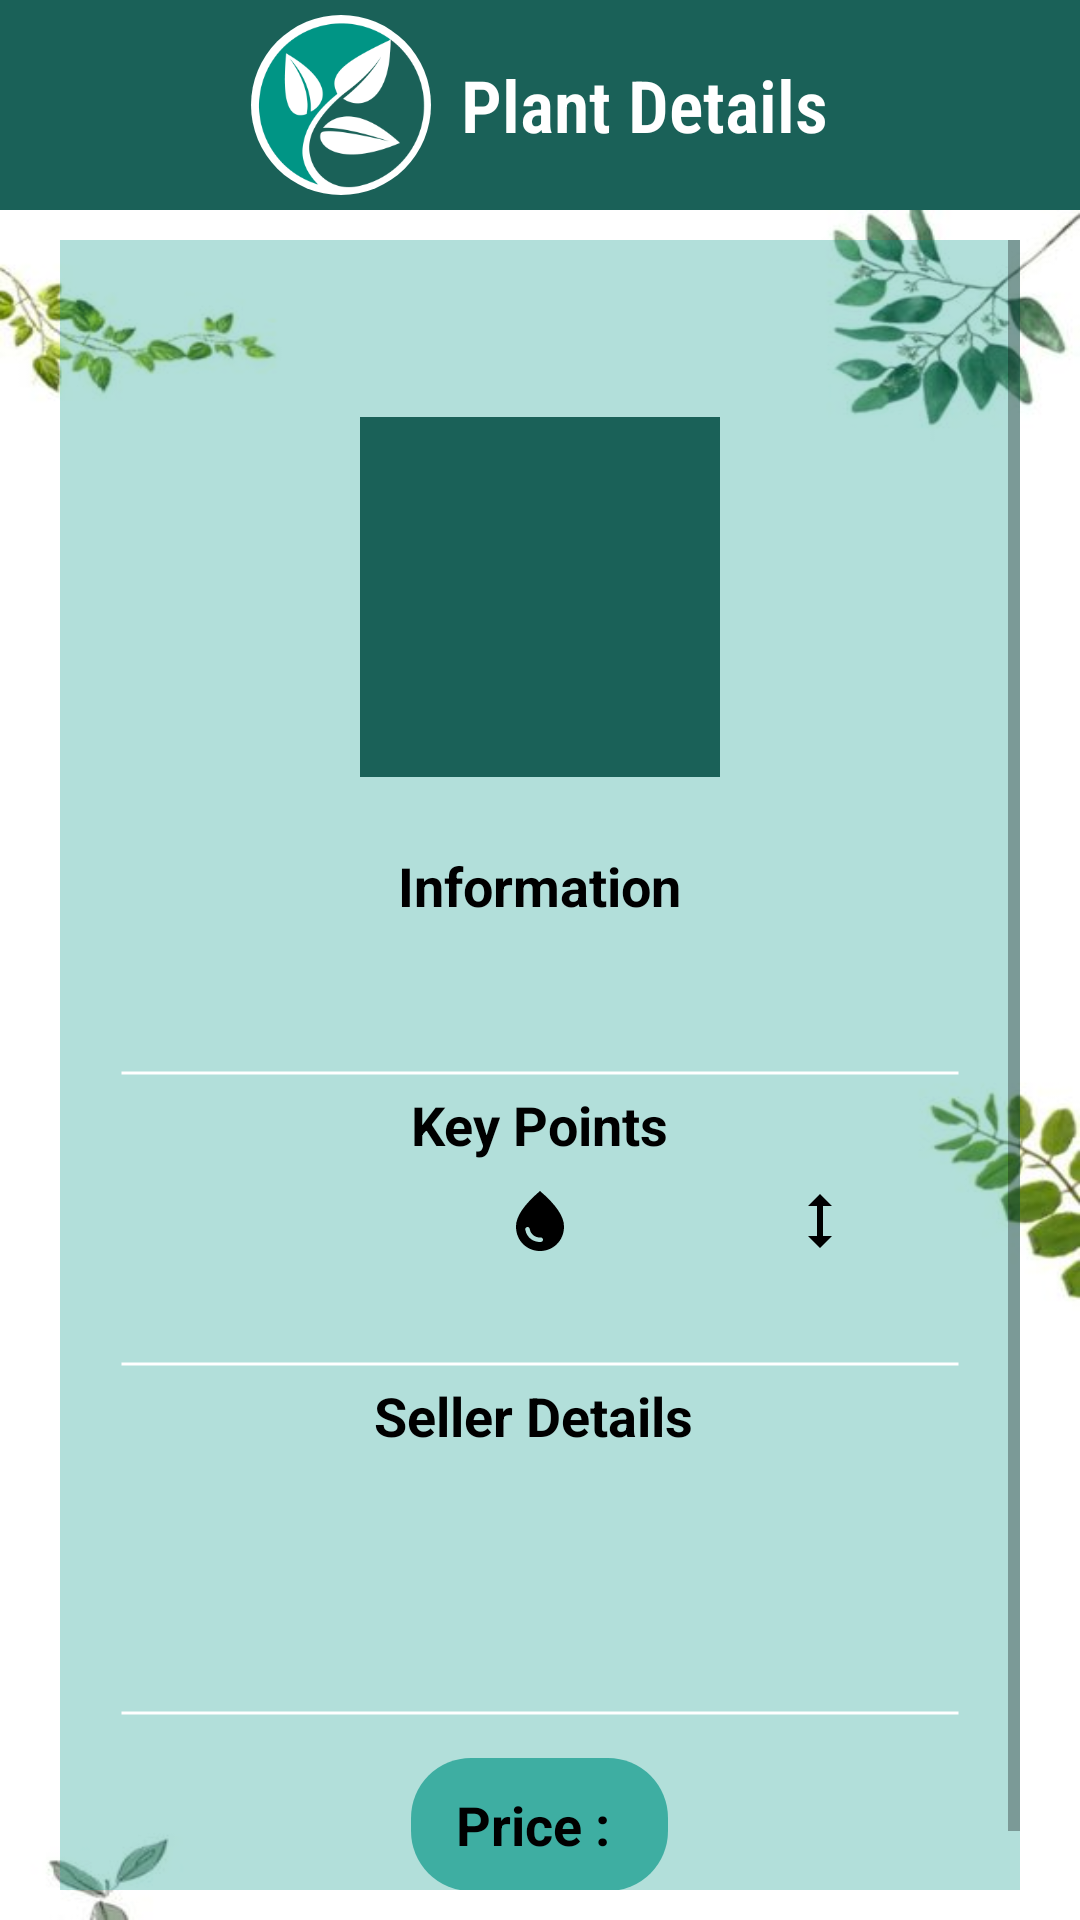

Here is an Android app screen rendered from its layout file. Give the layout XML and the strings, colors and styles it references.
<!-- AndroidManifest.xml: application theme Theme.Planteza -->
<!-- res/layout/activity_plant_details.xml -->
<?xml version="1.0" encoding="utf-8"?>
<RelativeLayout xmlns:android="http://schemas.android.com/apk/res/android"
    xmlns:app="http://schemas.android.com/apk/res-auto"
    xmlns:tools="http://schemas.android.com/tools"
    android:layout_width="match_parent"
    android:layout_height="match_parent"
    tools:context=".PlantDetails">

    <LinearLayout
        android:id="@+id/header"
        android:layout_width="match_parent"
        android:layout_height="wrap_content"
        android:layout_alignParentTop="true"
        android:paddingVertical="5dp"
        android:paddingHorizontal="20dp"
        android:background="@color/logo_d"
        android:orientation="horizontal"
        android:gravity="center_horizontal|center_vertical">

        <ImageView
            android:id="@+id/logo"
            android:layout_width="60dp"
            android:layout_height="60dp"
            android:background="@drawable/logo_border"
            android:padding="2dp"
            android:layout_marginEnd="10dp"
            app:srcCompat="@drawable/logo1" />

        <TextView
            android:id="@+id/title"
            android:layout_width="wrap_content"
            android:layout_height="wrap_content"
            android:fontFamily="sans-serif-condensed-light"
            android:text="Plant Details"
            android:textColor="@color/white"
            android:textSize="24sp"
            android:textStyle="bold" />
    </LinearLayout>

    <LinearLayout
        android:id="@+id/linear2"
        android:background="@drawable/wall19"
        android:layout_width="match_parent"
        android:layout_height="match_parent"
        android:layout_below="@id/header"
        android:gravity="center">

        <ScrollView
            android:layout_width="match_parent"
            android:layout_height="wrap_content"
            android:layout_marginVertical="10dp"
            android:layout_marginHorizontal="20dp">

            <LinearLayout
                android:id="@+id/linear3"
                android:layout_width="match_parent"
                android:layout_height="wrap_content"
                android:padding="20dp"
                android:background="#4D009484"
                android:orientation="vertical"
                android:gravity="center">

                <TextView
                    android:id="@+id/itemName"
                    android:layout_width="wrap_content"
                    android:layout_height="wrap_content"
                    android:textColor="#000000"
                    android:textAlignment="center"
                    android:textSize="20sp"
                    android:textStyle="bold|italic"/>

                <ImageView
                    android:id="@+id/itemIcon"
                    android:layout_width="120dp"
                    android:layout_height="120dp"
                    android:layout_marginTop="12dp"
                    android:background="@color/logo_d"
                    android:padding="5dp"/>

                <TextView
                    android:layout_width="wrap_content"
                    android:layout_height="wrap_content"
                    android:layout_marginTop="24dp"
                    android:text="Information"
                    android:textAlignment="center"
                    android:textColor="#000000"
                    android:textSize="18sp"
                    android:textStyle="bold" />

                <TextView
                    android:id="@+id/itemCategory"
                    android:layout_width="330dp"
                    android:layout_height="wrap_content"
                    android:layout_marginBottom="3dp"
                    android:textAlignment="center"
                    android:textColor="@color/hint_text_color"
                    android:textSize="11sp"
                    android:textStyle="italic"/>

                <TextView
                    android:id="@+id/itemDescription"
                    android:layout_width="330dp"
                    android:layout_height="wrap_content"
                    android:layout_marginTop="3dp"
                    android:layout_marginBottom="3dp"
                    android:textAlignment="center"
                    android:textColor="@color/hint_text_color"
                    android:textSize="16sp"/>

                <ImageView
                    android:layout_width="match_parent"
                    android:layout_height="10dp"
                    android:src="@drawable/line"/>

                <TextView
                    android:layout_width="wrap_content"
                    android:layout_height="wrap_content"
                    android:layout_marginBottom="5dp"
                    android:text="Key Points"
                    android:textAlignment="center"
                    android:textColor="#000000"
                    android:textSize="18sp"
                    android:textStyle="bold"/>

                <LinearLayout
                    android:layout_width="match_parent"
                    android:layout_height="wrap_content"
                    android:layout_marginTop="3dp"
                    android:layout_marginBottom="3dp"
                    android:orientation="horizontal">

                    <LinearLayout
                        android:layout_width="match_parent"
                        android:layout_height="wrap_content"
                        android:layout_weight="1"
                        android:orientation="vertical"
                        android:gravity="center">

                        <ImageView
                            android:layout_width="wrap_content"
                            android:layout_height="wrap_content"
                            android:layout_marginBottom="3dp"
                            android:src="@drawable/lightening"/>
                        <TextView
                            android:id="@+id/itemLightening"
                            android:layout_width="wrap_content"
                            android:layout_height="wrap_content"
                            android:layout_marginTop="3dp"
                            android:textSize="16sp"
                            android:textColor="@color/hint_text_color"/>

                    </LinearLayout>

                    <LinearLayout
                        android:layout_width="match_parent"
                        android:layout_height="wrap_content"
                        android:layout_weight="1"
                        android:orientation="vertical"
                        android:gravity="center">

                        <ImageView
                            android:layout_width="wrap_content"
                            android:layout_height="wrap_content"
                            android:layout_marginBottom="3dp"
                            android:src="@drawable/watering"/>
                        <TextView
                            android:id="@+id/itemWatering"
                            android:layout_width="wrap_content"
                            android:layout_height="wrap_content"
                            android:layout_marginTop="3dp"
                            android:textSize="16sp"
                            android:textColor="@color/hint_text_color"/>

                    </LinearLayout>

                    <LinearLayout
                        android:layout_width="match_parent"
                        android:layout_height="wrap_content"
                        android:layout_weight="1"
                        android:orientation="vertical"
                        android:gravity="center">

                        <ImageView
                            android:layout_width="wrap_content"
                            android:layout_height="wrap_content"
                            android:layout_marginBottom="3dp"
                            android:src="@drawable/height"/>
                        <TextView
                            android:id="@+id/itemHeight"
                            android:layout_width="wrap_content"
                            android:layout_height="wrap_content"
                            android:layout_marginTop="3dp"
                            android:textSize="16sp"
                            android:textColor="@color/hint_text_color"/>

                    </LinearLayout>

                </LinearLayout>

                <ImageView
                    android:layout_width="match_parent"
                    android:layout_height="10dp"
                    android:src="@drawable/line"/>

                <TextView
                    android:layout_width="wrap_content"
                    android:layout_height="wrap_content"
                    android:layout_marginBottom="5dp"
                    android:text="Seller Details "
                    android:textColor="#000000"
                    android:textSize="18sp"
                    android:textStyle="bold"/>

                <TextView
                    android:id="@+id/sellerName"
                    android:layout_width="wrap_content"
                    android:layout_height="wrap_content"
                    android:layout_marginVertical="2dp"
                    android:textAlignment="center"
                    android:textColor="@color/hint_text_color"
                    android:textSize="16sp"/>

                <TextView
                    android:id="@+id/sellerAdd"
                    android:layout_width="wrap_content"
                    android:layout_height="wrap_content"
                    android:layout_marginVertical="2dp"
                    android:textAlignment="center"
                    android:textColor="@color/hint_text_color"
                    android:textSize="16sp"/>

                <TextView
                    android:id="@+id/sellerPhone"
                    android:layout_width="wrap_content"
                    android:layout_height="wrap_content"
                    android:layout_marginVertical="2dp"
                    android:textAlignment="center"
                    android:autoLink="phone"
                    android:linksClickable="true"
                    android:textColorLink="@color/hint_text_color"
                    android:textSize="16sp"/>

                <ImageView
                    android:layout_width="match_parent"
                    android:layout_height="10dp"
                    android:src="@drawable/line"/>

                <LinearLayout
                    android:layout_width="wrap_content"
                    android:layout_height="wrap_content"
                    android:layout_marginTop="10dp"
                    android:background="@drawable/item_bg"
                    android:paddingVertical="10dp"
                    android:paddingHorizontal="15dp"
                    android:orientation="horizontal">

                    <TextView
                        android:id="@+id/textView14"
                        android:layout_width="wrap_content"
                        android:layout_height="wrap_content"
                        android:text="Price : "
                        android:textColor="#000000"
                        android:textSize="18sp"
                        android:textStyle="bold"/>

                    <TextView
                        android:id="@+id/itemPrice"
                        android:layout_width="match_parent"
                        android:layout_height="wrap_content"
                        android:textAlignment="center"
                        android:textColor="@color/white"
                        android:textSize="16sp"
                        android:textStyle="bold"/>

                </LinearLayout>

            </LinearLayout>

        </ScrollView>

    </LinearLayout>

</RelativeLayout>
<!-- resources referenced by this layout -->
<resources>
  <color name="hint_text_color">#5A5A5A</color>
  <color name="logo_d">#1A6158</color>
  <color name="white">#FFFFFFFF</color>
  <!-- drawable height (drawable) -->
  <vector android:height="24dp" android:tint="@color/black"
      android:viewportHeight="24" android:viewportWidth="24"
      android:width="24dp" xmlns:android="http://schemas.android.com/apk/res/android">
      <path android:fillColor="@android:color/white" android:pathData="M13,6.99l3,0l-4,-3.99l-4,3.99l3,0l0,10.02l-3,0l4,3.99l4,-3.99l-3,0z"/>
  </vector>
  <!-- drawable item_bg (drawable) -->
  <?xml version="1.0" encoding="utf-8"?>
  <shape xmlns:android="http://schemas.android.com/apk/res/android" android:shape="rectangle">
      <solid
          android:color="#A6009484"/>
  
      <corners
          android:radius="20dp"/>
  </shape>
  <!-- drawable line (drawable) -->
  <?xml version="1.0" encoding="utf-8"?>
  <shape xmlns:android="http://schemas.android.com/apk/res/android" android:shape="line">
      <stroke
          android:color="@color/white"
          android:width="1dp"/>
  </shape>
  <!-- drawable logo1: png bitmap (drawable, 33164 bytes) -->
  <!-- drawable logo_border (drawable) -->
  <?xml version="1.0" encoding="utf-8"?>
  <shape xmlns:android="http://schemas.android.com/apk/res/android" android:shape="oval">
      <solid
          android:color="@color/white"/>
  </shape>
  <!-- drawable wall19: jpg bitmap (drawable, 13561 bytes) -->
  <!-- drawable watering (drawable) -->
  <vector android:height="24dp" android:tint="@color/black"
      android:viewportHeight="24" android:viewportWidth="24"
      android:width="24dp" xmlns:android="http://schemas.android.com/apk/res/android">
      <path android:fillColor="@android:color/white" android:pathData="M12,2c-5.33,4.55 -8,8.48 -8,11.8c0,4.98 3.8,8.2 8,8.2s8,-3.22 8,-8.2C20,10.48 17.33,6.55 12,2zM7.83,14c0.37,0 0.67,0.26 0.74,0.62c0.41,2.22 2.28,2.98 3.64,2.87c0.43,-0.02 0.79,0.32 0.79,0.75c0,0.4 -0.32,0.73 -0.72,0.75c-2.13,0.13 -4.62,-1.09 -5.19,-4.12C7.01,14.42 7.37,14 7.83,14z"/>
  </vector>
  <style name="Theme.Planteza" parent="Theme.MaterialComponents.DayNight.DarkActionBar">
          
          <item name="colorPrimary">@color/purple_500</item>
          <item name="colorPrimaryVariant">@color/purple_700</item>
          <item name="colorOnPrimary">@color/white</item>
          
          <item name="colorSecondary">@color/teal_200</item>
          <item name="colorSecondaryVariant">@color/teal_700</item>
          <item name="colorOnSecondary">@color/black</item>
          
          <item name="android:statusBarColor">@color/black</item>
          
      </style>
  <color name="black">#FF000000</color>
  <color name="purple_500">#FF6200EE</color>
  <color name="purple_700">#FF3700B3</color>
  <color name="teal_200">#FF03DAC5</color>
  <color name="teal_700">#FF018786</color>
</resources>
